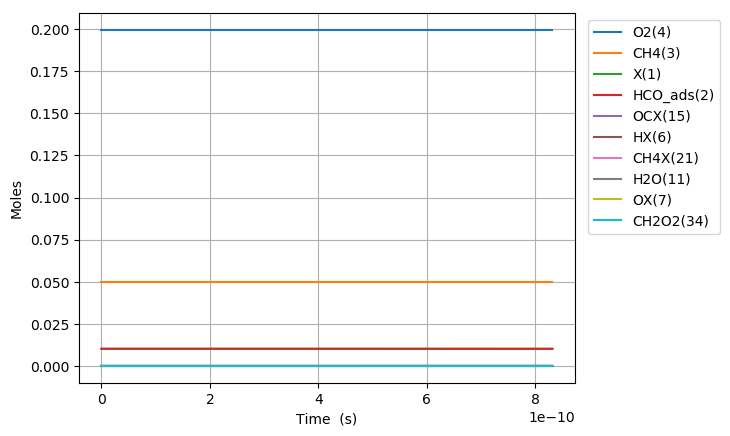

Values plotted in this chart, from the file beside it:
Time (s), Volume (m^3), N2, Ar, He, Ne, X(1), HCO_ads(2), CH4(3), O2(4), CHOX2(20), CH4X(21), OX(7), OCX(15), HOX(9), HX(6), CH2O2(34), H2OX(10), H2O(11), H2(5), CO(14), H2X(41), CO2X(13), CO2(12)
0.0, 0.07483, 0.7505, 0.0, 0.0, 0.0, 0.01018, 0.01018, 0.05, 0.1995, 0.0, 0.0, 0.0, 0.0, 0.0, 0.0, 0.0, 0.0, 0.0, 0.0, 0.0, 0.0, 0.0, 0.0
9.044566617822559e-24, 0.07483, 0.7505, 0.0, 0.0, 0.0, 0.01018, 0.01018, 0.05, 0.1995, 2.498884646820836e-18, 6.160854547347702e-20, 4.2051261017502835e-20, 1.2336276370360528e-32, 1.2336277108193902e-32, 1.8372513486280575e-26, 8.892892930742874e-46, 9.813096763667347e-50, 2.8616225819319247e-61, 4.13135150799678e-63, 1.2459292762892735e-49, 1.4360390116265444e-80, 3.4696853466196505e-67, 2.6734437192459578e-78
2.532478652990317e-23, 0.07483, 0.7505, 0.0, 0.0, 0.0, 0.01018, 0.01018, 0.05, 0.1995, 6.996869572132915e-18, 1.7250392732573545e-19, 1.1774353084896786e-19, 7.451110927695642e-32, 7.451111373333332e-32, 5.144303776158558e-26, 1.0557642487357456e-44, 1.165010847777326e-48, 6.401364747663841e-60, 6.243298398884678e-62, 1.4791672368102406e-48, 4.04985977902864e-79, 1.0909245792902512e-65, 1.5397666899668465e-76
5.788522635406438e-23, 0.07483, 0.7505, 0.0, 0.0, 0.0, 0.01018, 0.01018, 0.05, 0.1995, 1.5992809666993873e-17, 3.942946910302515e-19, 2.6912807051173775e-19, 3.5873891684976655e-31, 3.5873893830391115e-31, 1.175840863121955e-25, 1.0365556000010396e-43, 1.143814558756749e-47, 1.2648044099198852e-58, 6.716255519520128e-61, 1.4522551644415838e-47, 8.809329619418319e-78, 2.4337927281634203e-64, 6.904960126853637e-75
1.230061060023868e-22, 0.07483, 0.7505, 0.0, 0.0, 0.0, 0.01018, 0.01018, 0.05, 0.1995, 3.398457083445057e-17, 8.378762184392807e-19, 5.71897149836637e-19, 1.5667070990325053e-30, 1.5667071927161623e-30, 2.4986618341341485e-25, 9.168216895745327e-43, 1.0116910239127806e-46, 2.2506540003055874e-57, 6.173395931369333e-60, 1.2845032466806837e-46, 1.6331012456852672e-76, 4.5582244418627734e-63, 2.5978185837805562e-73
2.532478652990317e-22, 0.07483, 0.7505, 0.0, 0.0, 0.0, 0.01018, 0.01018, 0.05, 0.1995, 6.996761708659667e-17, 1.7250392732573266e-18, 1.1774353084838725e-18, 6.540693731535617e-30, 6.540694122544239e-30, 5.1443037761585155e-25, 7.706438727252956e-42, 8.503872645224158e-46, 3.7960586683138177e-56, 5.2814701916048565e-59, 1.0797023759593177e-45, 2.806883782161324e-75, 7.873199225017669e-62, 8.995421029856013e-72
5.137313838923214e-22, 0.07483, 0.7505, 0.0, 0.0, 0.0, 0.01018, 0.01018, 0.05, 0.1995, 1.4193180531022896e-16, 3.4993653828933705e-18, 2.388511625768094e-18, 2.6720868069005667e-29, 2.6720869665568245e-29, 1.0435587660207184e-24, 6.318204071805631e-41, 6.971988576352129e-45, 6.235039163766677e-55, 4.366821688038263e-58, 8.852052406773801e-45, 4.652204021815289e-74, 1.308143843890479e-60, 2.992833275851933e-70
1.034698421078901e-21, 0.07483, 0.7505, 0.0, 0.0, 0.0, 0.01018, 0.01018, 0.05, 0.1995, 2.8585256503798817e-16, 7.048017602165265e-18, 4.810664260295538e-18, 1.080100210331074e-28, 1.0801002747991612e-28, 2.1018155428304298e-24, 5.11664546750597e-40, 5.646097109254192e-44, 1.0107268297929118e-53, 3.5510268743733285e-57, 7.168621543897684e-44, 7.57490824434042e-73, 2.132604680358653e-59, 9.76413462911007e-69
2.07663249545206e-21, 0.07483, 0.7505, 0.0, 0.0, 0.0, 0.01018, 0.01018, 0.05, 0.1995, 5.73663620839802e-16, 1.4145322040708282e-17, 9.654969529186424e-18, 4.343035441124078e-28, 4.3430356998043875e-28, 4.218329096449796e-24, 4.118321409788957e-39, 4.54447015144809e-43, 1.6277444905142685e-52, 2.864031818964975e-56, 5.7699302744039115e-43, 1.222593244609102e-71, 3.4441624372853475e-58, 3.154793534639579e-67
4.160500644198378e-21, 0.07483, 0.7505, 0.0, 0.0, 0.0, 0.01018, 0.01018, 0.05, 0.1995, 1.1491639036181175e-15, 2.8339930917791224e-17, 1.934358006631219e-17, 1.741751458830998e-27, 1.741751562137809e-27, 8.451356203688576e-24, 3.304693567641677e-38, 3.6466510935139047e-42, 2.6128904693108022e-51, 2.3005461097244868e-55, 4.630005667525632e-42, 1.9646745226843343e-70, 5.536391300600797e-57, 1.0144046436685373e-65
8.328236941691014e-21, 0.07483, 0.7505, 0.0, 0.0, 0.0, 0.01018, 0.01018, 0.05, 0.1995, 2.299677360109213e-15, 5.672914867194473e-17, 3.872080113793972e-17, 6.97609076215297e-27, 6.97609117243001e-27, 1.6917410418168545e-23, 2.64777631377168e-37, 2.921758458218086e-41, 4.1874377872415265e-50, 1.8441724574330568e-54, 3.709638758904781e-41, 3.1503151055291615e-69, 8.87886685624658e-56, 3.253910504197339e-64
1.6663709536676285e-20, 0.07483, 0.7505, 0.0, 0.0, 0.0, 0.01018, 0.01018, 0.05, 0.1995, 4.598757485307117e-15, 1.1350758418020225e-16, 7.747524327069875e-17, 2.792254326149468e-26, 2.792254487574149e-26, 3.3849518847155777e-23, 2.1198310100834147e-36, 2.3391833149243984e-40, 6.7053563211735816e-49, 1.476833655624243e-53, 2.969966625872273e-40, 5.045979107481274e-68, 1.4222726504376118e-54, 1.042504000690894e-62
2.4999182131661557e-20, 0.07483, 0.7505, 0.0, 0.0, 0.0, 0.01018, 0.01018, 0.05, 0.1995, 6.895892469799272e-15, 1.702860196884103e-16, 1.1622968539296182e-16, 5.93467696506916e-26, 5.934677304059611e-26, 5.078162727618796e-23, 6.062574493321405e-36, 6.689907365790591e-40, 2.4684664091181837e-48, 4.385612421071148e-53, 8.493905333038114e-40, 1.9095024147503947e-67, 5.423883295793478e-54, 4.89403818097799e-62
3.333465472664683e-20, 0.07483, 0.7505, 0.0, 0.0, 0.0, 0.01018, 0.01018, 0.05, 0.1995, 9.191083959279949e-15, 2.270644551965689e-16, 1.5498412750472888e-16, 1.0124876992690118e-25, 1.0124877564580997e-25, 6.771373570528274e-23, 1.2789106196910144e-35, 1.4112475777236759e-39, 6.261239455869022e-48, 9.557523057069386e-53, 1.7918040842756102e-39, 4.971197316343797e-67, 1.4595970374159722e-53, 1.5258729993969854e-61
5.000559991661737e-20, 0.07483, 0.7505, 0.0, 0.0, 0.0, 0.01018, 0.01018, 0.05, 0.1995, 1.3776910773987338e-14, 3.4062132621276996e-16, 2.324930117036296e-16, 2.0964346428695716e-25, 2.0964347590564926e-25, 1.0157795256367392e-22, 3.493487488315711e-35, 3.854980695017097e-39, 2.189845366532027e-47, 2.7747056818730742e-52, 4.894513391808244e-39, 1.8246694196401741e-66, 5.904852063683697e-53, 7.519750575679765e-61
6.667654510658791e-20, 0.07483, 0.7505, 0.0, 0.0, 0.0, 0.01018, 0.01018, 0.05, 0.1995, 1.835560431510214e-14, 4.541781972287894e-16, 3.1000189586393296e-16, 3.5656867017679943e-25, 3.5656868957776394e-25, 1.3544216942244193e-22, 7.310017835932049e-35, 8.066431524632124e-39, 5.472204410938564e-47, 6.06851450211913e-52, 1.0241622544152911e-38, 4.731956398190799e-66, 1.5996274390205084e-52, 2.359754895086098e-60
8.334749029655846e-20, 0.07483, 0.7505, 0.0, 0.0, 0.0, 0.01018, 0.01018, 0.05, 0.1995, 2.2926666031961486e-14, 5.677350682446138e-16, 3.875107799828821e-16, 5.44776566972412e-25, 5.447765960500049e-25, 1.6930638628173163e-22, 1.3308209982772352e-34, 1.4685294458970985e-38, 1.1610463539929866e-46, 1.138602467990713e-51, 1.8645325707905857e-38, 1.0347004075982492e-65, 3.593763759249349e-52, 6.066734293163783e-60
1.1668938067649955e-19, 0.07483, 0.7505, 0.0, 0.0, 0.0, 0.01018, 0.01018, 0.05, 0.1995, 3.204548873882935e-14, 7.948488102756673e-16, 5.425285480941206e-16, 1.0476335718762187e-24, 1.0476336252782886e-24, 2.3703482000270854e-22, 3.5139852650057057e-34, 3.877599485562405e-38, 4.254070935287025e-46, 3.1156611724322985e-51, 4.923231600227716e-38, 3.980333633070678e-65, 1.3937559769581684e-51, 3.4230721335020868e-59
1.8337316143638172e-19, 0.07483, 0.7505, 0.0, 0.0, 0.0, 0.01018, 0.01018, 0.05, 0.1995, 5.019092179993102e-14, 1.249076294335408e-15, 8.52564083813062e-16, 2.5560191067277284e-24, 2.5560192238030954e-24, 3.7249168745875434e-22, 1.3588886125476158e-33, 1.4995013782294794e-37, 2.6980326158185525e-45, 1.2374654930177492e-50, 1.903856415027504e-37, 2.627614676328625e-64, 8.964996839503555e-51, 3.833098929090006e-58
2.500569421962639e-19, 0.07483, 0.7505, 0.0, 0.0, 0.0, 0.01018, 0.01018, 0.05, 0.1995, 6.82138681628315e-14, 1.7033037783919946e-15, 1.1625996188600497e-15, 4.735209593688417e-24, 4.735209788048704e-24, 5.079485549398018e-22, 3.372515457193604e-33, 3.72149085732066e-37, 8.789823605980993e-45, 3.098255626897855e-50, 4.7250268728485455e-37, 8.664181859173022e-64, 2.9586655504529133e-50, 1.6201855152262e-57
3.8342450371602824e-19, 0.07483, 0.7505, 0.0, 0.0, 0.0, 0.01018, 0.01018, 0.05, 0.1995, 1.0389663830772638e-13, 2.611758746495737e-15, 1.7826706869388108e-15, 1.1105398945203083e-23, 1.1105399286682179e-23, 7.788622900233365e-22, 1.2249365655618174e-32, 1.351688443047245e-36, 5.032716775112928e-44, 1.1325886228763081e-49, 1.7161843480385175e-36, 5.012014478935922e-63, 1.691543505244988e-49, 1.496137951273403e-56
5.034553090838161e-19, 0.07483, 0.7505, 0.0, 0.0, 0.0, 0.01018, 0.01018, 0.05, 0.1995, 1.3560045780125143e-13, 3.429368217778376e-15, 2.340734645912374e-15, 1.9132036954054273e-23, 1.913203738149308e-23, 1.0226846517734855e-21, 2.7207491413283814e-32, 3.002282108880284e-36, 1.407422425843909e-43, 2.5205943049108595e-49, 3.8118766733777363e-36, 1.4056640730698746e-62, 4.778051983017409e-49, 5.167251736077405e-56
6.23486114451604e-19, 0.07483, 0.7505, 0.0, 0.0, 0.0, 0.01018, 0.01018, 0.05, 0.1995, 1.6692031150213106e-13, 4.246977689050883e-15, 2.8987986027096346e-15, 2.933137237899741e-23, 2.9331372789235686e-23, 1.2665070137463224e-21, 5.101282101231842e-32, 5.629143681122081e-36, 3.1831669498519137e-43, 4.730628666078636e-49, 7.147097125986707e-36, 3.1840533110628964e-62, 1.0903716847051816e-48, 1.4015297690501376e-55
7.435169198193919e-19, 0.07483, 0.7505, 0.0, 0.0, 0.0, 0.01018, 0.01018, 0.05, 0.1995, 1.9786063074621138e-13, 5.064587160313288e-15, 3.4568625573306476e-15, 4.170339001500064e-23, 4.1703390252726754e-23, 1.5103293759920353e-21, 8.564458740387352e-32, 9.45067678845013e-36, 6.236858201069095e-43, 7.946587352318057e-49, 1.1999144060471083e-35, 6.2441987673469835e-62, 2.1550902435307692e-48, 3.1905336127896245e-55
8.635477251871798e-19, 0.07483, 0.7505, 0.0, 0.0, 0.0, 0.01018, 0.01018, 0.05, 0.1995, 2.2842598017681355e-13, 5.882196631565622e-15, 4.0149265097754616e-15, 5.624808289229071e-23, 5.62480827478373e-23, 1.7541517385629355e-21, 1.3316570161625744e-31, 1.4694518727236918e-35, 1.1074593211590471e-42, 1.2360141976782534e-48, 1.8657039467412248e-35, 1.1094035833501171e-61, 3.8555992626786097e-48, 6.450533105193534e-55
1.1036093359227558e-18, 0.07483, 0.7505, 0.0, 0.0, 0.0, 0.01018, 0.01018, 0.05, 0.1995, 2.8844786713599324e-13, 7.51741557404018e-15, 5.131054408136641e-15, 9.185549013428454e-23, 9.185548840142563e-23, 2.241796464868002e-21, 2.742783554859947e-31, 3.026596419602775e-35, 2.8362819564445505e-42, 2.546781975451779e-48, 3.842747871577758e-35, 2.8431617819729998e-61, 1.000154185665237e-47, 2.051910820124945e-54
1.3436709466583316e-18, 0.07483, 0.7505, 0.0, 0.0, 0.0, 0.01018, 0.01018, 0.05, 0.1995, 3.470215399638133e-13, 9.152634516474793e-15, 6.247182297793503e-15, 1.3615358306456217e-22, 1.3615357827515036e-22, 2.7294411930796065e-21, 4.908385276213057e-31, 5.416286315484189e-35, 6.055184582823068e-42, 4.5585595200910095e-48, 6.876841324892528e-35, 6.072078319908127e-61, 2.1561906385496906e-47, 5.2032961633472217e-54
1.5837325573939074e-18, 0.07483, 0.7505, 0.0, 0.0, 0.0, 0.01018, 0.01018, 0.05, 0.1995, 4.041837113941348e-13, 1.0787853458869697e-14, 7.363310178746385e-15, 1.891423567775312e-22, 1.8914234700478435e-22, 3.217085923639122e-21, 8.002524707519517e-31, 8.830595365666239e-35, 1.148206834290509e-41, 7.433074522655521e-48, 1.1211852812881862e-34, 1.1516661014949823e-60, 4.116453526113242e-47, 1.1430259842594277e-53
1.887889702429124e-18, 0.07483, 0.7505, 0.0, 0.0, 0.0, 0.01018, 0.01018, 0.05, 0.1995, 4.746346484573235e-13, 1.2859669620932263e-14, 8.777439933703677e-15, 2.687599495612741e-22, 2.687599300089596e-22, 3.8349299410762964e-21, 1.3521421905266468e-30, 1.4920566585846228e-34, 2.297790355447537e-41, 1.2560422421417338e-47, 1.8944045802005624e-34, 2.3051219392025945e-60, 8.281211447986954e-47, 2.7134641018368653e-53
2.192046847464341e-18, 0.07483, 0.7505, 0.0, 0.0, 0.0, 0.01018, 0.01018, 0.05, 0.1995, 5.429417386062443e-13, 1.493148578293189e-14, 1.0191569674689743e-14, 3.6232851743191687e-22, 3.623284834016797e-22, 4.452773963827412e-21, 2.1140142433228673e-30, 2.332764241048353e-34, 4.164119648189149e-41, 1.9638791348399073e-47, 2.961817445796632e-34, 4.177872849276386e-60, 1.5055329068741667e-46, 5.744456303039644e-53
2.4962039924995577e-18, 0.07483, 0.7505, 0.0, 0.0, 0.0, 0.01018, 0.01018, 0.05, 0.1995, 6.091707252736417e-13, 1.7003301944869022e-14, 1.160569940170517e-14, 4.698480617054516e-22, 4.69848007604052e-22, 5.070617992753647e-21, 3.119831605194278e-30, 3.4426595996083193e-34, 6.989218142747e-41, 2.8983743635345325e-47, 4.371007363348335e-34, 7.012821207984077e-60, 2.531656640907904e-46, 1.0992567830171343e-52
2.8003611375347745e-18, 0.07483, 0.7505, 0.0, 0.0, 0.0, 0.01018, 0.01018, 0.05, 0.1995, 6.733844756298193e-13, 1.9075118106744064e-14, 1.3019829114750528e-14, 5.9131858160467735e-22, 5.913185009532109e-22, 5.688462028707304e-21, 4.403207332827425e-30, 4.858833918323728e-34, 1.1053763364225721e-40, 4.090759034778517e-47, 6.169067570528968e-34, 1.1091663819198616e-59, 4.0088099296201325e-46, 1.9506521169266308e-52
3.1045182825699913e-18, 0.07483, 0.7505, 0.0, 0.0, 0.0, 0.01018, 0.01018, 0.05, 0.1995, 7.356446308861838e-13, 2.1146934268557427e-14, 1.4433958813826373e-14, 7.267400774066713e-22, 7.267399628330215e-22, 6.3063060725479396e-21, 5.998040913675977e-30, 6.618694447318572e-34, 1.6673565245948305e-40, 5.572530393861209e-47, 8.40349260868818e-34, 1.673135757822209e-59, 6.051637310773946e-46, 3.2571798202807635e-52
3.408675427605208e-18, 0.07483, 0.7505, 0.0, 0.0, 0.0, 0.01018, 0.01018, 0.05, 0.1995, 7.960104052694719e-13, 2.3218750430309502e-14, 1.5848088498933236e-14, 8.761125484033009e-22, 8.761123916473125e-22, 6.92415012513012e-21, 7.938035465742052e-30, 8.75943174378572e-34, 2.4203467443665358e-40, 7.375003236764319e-47, 1.1121501901079278e-33, 2.4288034832674578e-59, 8.789464864433682e-46, 5.183235963839193e-52
3.712832572640425e-18, 0.07483, 0.7505, 0.0, 0.0, 0.0, 0.01018, 0.01018, 0.05, 0.1995, 8.545400038688841e-13, 2.5290566592000664e-14, 1.7262218170071648e-14, 1.0394359944902554e-21, 1.0394357864001996e-21, 7.541994187311813e-21, 1.0257028311397356e-29, 1.1318384453674177e-33, 3.4024276981721303e-40, 9.529617055798796e-47, 1.437050289870327e-33, 3.4143885657135194e-59, 1.2360777642118672e-45, 7.915350099168176e-52
4.016989717675642e-18, 0.07483, 0.7505, 0.0, 0.0, 0.0, 0.01018, 0.01018, 0.05, 0.1995, 9.112893123813055e-13, 2.7362382753631292e-14, 1.8676347827242103e-14, 1.2167104156297383e-21, 1.2167101461619524e-21, 8.159838259951323e-21, 1.2988870467548307e-29, 1.4332906329713748e-33, 4.6565111947233465e-40, 1.2067824073227324e-46, 1.8197922243138873e-33, 4.672958670366801e-59, 1.6921646795106562e-45, 1.1688755945559662e-51
4.321146862710859e-18, 0.07483, 0.7505, 0.0, 0.0, 0.0, 0.01018, 0.01018, 0.05, 0.1995, 9.663121895942329e-13, 2.9434198915201733e-14, 2.0090477470445098e-14, 1.4079358116900409e-21, 1.4079354699095982e-21, 8.777682343906294e-21, 1.616738742964298e-29, 1.7840322958101086e-33, 6.229734064945082e-40, 1.5021052803768338e-46, 2.265115082289247e-33, 6.251821834685115e-59, 2.2643586894221338e-45, 1.6787008672109172e-51
4.929461152781293e-18, 0.07483, 0.7505, 0.0, 0.0, 0.0, 0.01018, 0.01018, 0.05, 0.1995, 1.0713871253663838e-12, 3.3577831238163443e-14, 2.2918736714950563e-14, 1.8322395279777076e-21, 1.83223900520285e-21, 1.0013370549192519e-20, 2.3999720199418356e-29, 2.6483112395519356e-33, 1.053818131775209e-39, 2.229826388245518e-46, 3.362456065135224e-33, 1.0575753834282454e-58, 3.831511587886305e-45, 3.2313548927154253e-51
5.4769440138446836e-18, 0.07483, 0.7505, 0.0, 0.0, 0.0, 0.01018, 0.01018, 0.05, 0.1995, 1.1605598462417957e-12, 3.730710032862652e-14, 2.546416998724134e-14, 2.2618252052411674e-21, 2.261824473235618e-21, 1.1125489981250072e-20, 3.29156758610897e-29, 3.6321652832466755e-33, 1.6050317802791138e-39, 3.058231775321013e-46, 4.611616976708082e-33, 1.6107744843950984e-58, 5.836666369822863e-45, 5.462080406629599e-51
6.0244268749080745e-18, 0.07483, 0.7505, 0.0, 0.0, 0.0, 0.01018, 0.01018, 0.05, 0.1995, 1.2449082620172418e-12, 4.1036369418899667e-14, 2.8009603214284457e-14, 2.736612038815344e-21, 2.7366110482930628e-21, 1.2237609463303752e-20, 4.3804758927378235e-29, 4.833749071410904e-33, 2.3488604788017242e-39, 4.069967622415896e-46, 6.1372209575172454e-33, 2.357286495583885e-58, 8.542670853027178e-45, 8.786910822005559e-51
6.571909735971465e-18, 0.07483, 0.7505, 0.0, 0.0, 0.0, 0.01018, 0.01018, 0.05, 0.1995, 1.324693417567741e-12, 4.4765638508984596e-14, 3.055503639608228e-14, 3.256600027910463e-21, 3.256598724388344e-21, 1.3349729000354417e-20, 5.686421021992847e-29, 6.274827621432965e-33, 3.325641487389203e-39, 5.283360319342609e-46, 7.966902255809273e-33, 3.3375952155214816e-58, 1.209632553691476e-44, 1.356602125220955e-50
7.666875458098247e-18, 0.07483, 0.7505, 0.0, 0.0, 0.0, 0.01018, 0.01018, 0.05, 0.1995, 1.4715498233280943e-12, 5.2224176688596296e-14, 3.564590262395081e-14, 4.43217946949544e-21, 4.432177355736013e-21, 1.5573968259449914e-20, 9.0283182555788e-29, 9.962529254514511e-33, 6.158646765405523e-39, 8.388422019133976e-46, 1.264903406387918e-32, 6.180845207154304e-58, 2.2403839535147793e-44, 2.9307567873839563e-50
8.587665137348026e-18, 0.07483, 0.7505, 0.0, 0.0, 0.0, 0.01018, 0.01018, 0.05, 0.1995, 1.5830112319595134e-12, 5.849628625209435e-14, 3.992696533939995e-14, 5.5607108912819044e-21, 5.560707880912116e-21, 1.7444398308616035e-20, 1.268734152884803e-28, 1.4000171263612056e-32, 9.693156195827119e-39, 1.1788140190624296e-45, 1.7775472506697296e-32, 9.728149683144323e-58, 3.5264511135106136e-44, 5.166313931940896e-50
9.508454816597805e-18, 0.07483, 0.7505, 0.0, 0.0, 0.0, 0.01018, 0.01018, 0.05, 0.1995, 1.6845200698979908e-12, 6.476839581507951e-14, 4.4208027926892426e-14, 6.817100732398334e-21, 6.817096602477317e-21, 1.9314828579576157e-20, 1.7221501498458914e-28, 1.900350455845391e-32, 1.456714711766284e-38, 1.6000980434470756e-45, 2.4128012989106227e-32, 1.4619796922295938e-57, 5.29999611881651e-44, 8.5958043792638e-50
1.0337165527922607e-17, 0.07483, 0.7505, 0.0, 0.0, 0.0, 0.01018, 0.01018, 0.05, 0.1995, 1.768103347513944e-12, 7.041329442133248e-14, 4.806098414623936e-14, 8.057170534755586e-21, 8.057165186189598e-21, 2.0998216032735936e-20, 2.2128040759507773e-28, 2.44177486801057e-32, 2.0348033310895762e-38, 2.0559813992753054e-45, 3.100227225501401e-32, 2.0421635248722964e-57, 7.403639898653463e-44, 1.3051026965781072e-49
1.1165876239247408e-17, 0.07483, 0.7505, 0.0, 0.0, 0.0, 0.01018, 0.01018, 0.05, 0.1995, 1.8449382718252923e-12, 7.605819302717865e-14, 5.191394026195326e-14, 9.400805650861006e-21, 9.400798865017633e-21, 2.268160370216026e-20, 2.7887850572482195e-28, 3.0773555085353334e-32, 2.769969586283677e-38, 2.5911453404114036e-45, 3.9071998423457356e-32, 2.779995317105976e-57, 1.007899797903607e-43, 1.9188204564212114e-49
1.199458695057221e-17, 0.07483, 0.7505, 0.0, 0.0, 0.0, 0.01018, 0.01018, 0.05, 0.1995, 1.915569296337353e-12, 8.170309163262161e-14, 5.576689627403906e-14, 1.0848006077916028e-20, 1.084799761813904e-20, 2.4364991605191083e-20, 3.456933556483987e-28, 3.8146406400624485e-32, 3.6883806699930824e-38, 3.2119456226221403e-45, 4.84330292843569e-32, 3.701737381084844e-57, 1.3421344836680381e-43, 2.744361944263993e-49
1.282329766189701e-17, 0.07483, 0.7505, 0.0, 0.0, 0.0, 0.01018, 0.01018, 0.05, 0.1995, 1.9804977283783678e-12, 8.734799023766465e-14, 5.961985218250127e-14, 1.2398771813133256e-20, 1.2398761424742522e-20, 2.6048379759170228e-20, 4.224090063278186e-28, 4.661178552898491e-32, 4.818220030810709e-38, 3.924738031500913e-45, 5.918120302082731e-32, 4.8356756263444904e-57, 1.7533304132235334e-43, 3.832442317301939e-49
1.3652008373221812e-17, 0.07483, 0.7505, 0.0, 0.0, 0.0, 0.01018, 0.01018, 0.05, 0.1995, 2.040183668382986e-12, 9.299288884231083e-14, 6.347280798734406e-14, 1.4053102853726162e-20, 1.405309026401765e-20, 2.773176818143937e-20, 5.097095067766373e-28, 5.624517535927805e-32, 6.189688135843625e-38, 4.735878358140341e-45, 7.14123578398853e-32, 6.212120326504664e-57, 2.252485223214204e-43, 5.24118734376759e-49
1.4480719084546613e-17, 0.07483, 0.7505, 0.0, 0.0, 0.0, 0.01018, 0.01018, 0.05, 0.1995, 2.0950505796923492e-12, 9.863778744656295e-14, 6.732576368857124e-14, 1.5810999196911946e-20, 1.5810984115157734e-20, 2.941515688934007e-20, 6.082789067919481e-28, 6.712205884692591e-32, 7.835002140539634e-38, 5.651722406278617e-45, 8.522233207500159e-32, 7.863405790728629e-57, 2.8513318426266035e-43, 7.036819690763994e-49
1.5309429795871413e-17, 0.07483, 0.7505, 0.0, 0.0, 0.0, 0.01018, 0.01018, 0.05, 0.1995, 2.1454870705888485e-12, 1.0428268605042354e-13, 7.117871928618636e-14, 1.767246083990678e-20, 1.767244295735501e-20, 3.109854590021371e-20, 7.188012557132867e-28, 7.931791887698588e-32, 9.78839618517394e-38, 6.678625980934106e-45, 1.0070696401222122e-31, 9.823890662749377e-57, 3.5623386754726255e-43, 9.293987293415264e-49
1.6138140507196213e-17, 0.07483, 0.7505, 0.0, 0.0, 0.0, 0.01018, 0.01018, 0.05, 0.1995, 2.1918509086188075e-12, 1.0992758465389494e-13, 7.503167478019261e-14, 1.9637487779924843e-20, 1.963746676979979e-20, 3.278193523140157e-20, 8.41960602190507e-28, 9.290823823856201e-32, 1.208612139432175e-37, 7.822944886623525e-45, 1.1796209185764182e-31, 1.2129957923688208e-56, 4.398709762261363e-43, 1.2096506457105221e-48
1.6966851218521012e-17, 0.07483, 0.7505, 0.0, 0.0, 0.0, 0.01018, 0.01018, 0.05, 0.1995, 2.2344707077689218e-12, 1.1557248325697937e-13, 7.888463017059301e-14, 2.170608001417948e-20, 2.1706055531681537e-20, 3.446532490024479e-20, 9.784409944792354e-28, 1.0796849965742083e-31, 1.4766445819034758e-37, 9.091034930281601e-45, 1.3708355377880752e-31, 1.4820014835645214e-56, 5.3743848330199e-43, 1.5537707902351713e-48
1.7795561929845812e-17, 0.07483, 0.7505, 0.0, 0.0, 0.0, 0.01018, 0.01018, 0.05, 0.1995, 2.2736494366840657e-12, 1.2121738185967875e-13, 8.27375854573903e-14, 2.3878237539884962e-20, 2.387820922219064e-20, 3.614871492408439e-20, 1.1289264808963025e-27, 1.2457418584627493e-31, 1.7869654302493798e-37, 1.0489251925880841e-44, 1.5816718796851551e-31, 1.7934492810581706e-56, 6.504039423816631e-43, 1.9721206816456163e-48
1.8624272641170612e-17, 0.07483, 0.7505, 0.0, 0.0, 0.0, 0.01018, 0.01018, 0.05, 0.1995, 2.3096647208155057e-12, 1.2686228046199506e-13, 8.659054064058697e-14, 2.6153960354256467e-20, 2.6153927820518417e-20, 3.7832105320261327e-20, 1.2941011098346797e-27, 1.4280077950643583e-31, 2.1438048537465205e-37, 1.2023951694639454e-44, 1.8130883264690913e-31, 2.1515847468776067e-56, 7.803084926830974e-43, 2.476104020055364e-48
1.945298335249541e-17, 0.07483, 0.7505, 0.0, 0.0, 0.0, 0.01018, 0.01018, 0.05, 0.1995, 2.3427725875208593e-12, 1.325071790639298e-13, 9.044349572018535e-14, 2.8533248454509964e-20, 2.853321130585695e-20, 3.9515496106116456e-20, 1.4746489297243991e-27, 1.627237633235343e-31, 2.551594702761222e-37, 1.3701490065128726e-44, 2.066043260560022e-31, 2.560855860472774e-56, 9.28766877772571e-43, 3.0782600232558045e-48
2.028169406382021e-17, 0.07483, 0.7505, 0.0, 0.0, 0.0, 0.01018, 0.01018, 0.05, 0.1995, 2.3732070445007814e-12, 1.3815207766548462e-13, 9.429645069618759e-14, 3.101610183786098e-20, 3.1016059657397874e-20, 4.119888729899054e-20, 1.6712539887193663e-27, 1.8441861993295858e-31, 3.0149685229988475e-37, 1.5528222870348777e-44, 2.3414950641580178e-31, 3.0259130330175397e-56, 1.0974674501756903e-42, 3.792260602122039e-48
2.111040477514501e-17, 0.07483, 0.7505, 0.0, 0.0, 0.0, 0.01018, 0.01018, 0.05, 0.1995, 2.401184651208901e-12, 1.437969762666609e-13, 9.814940556859562e-14, 3.3602520501525044e-20, 3.360247285433287e-20, 4.288227891622428e-20, 1.8846003348142194e-27, 2.0796083193279447e-31, 3.538761542832398e-37, 1.751050594944172e-44, 2.640402119406792e-31, 3.55160909534625e-56, 1.2881721936117715e-42, 4.6330348458600964e-48
2.193911548646981e-17, 0.07483, 0.7505, 0.0, 0.0, 0.0, 0.01018, 0.01018, 0.05, 0.1995, 2.4269027853335628e-12, 1.4944187486746e-13, 1.0200236033741128e-13, 3.6292504442717e-20, 3.6292450875852935e-20, 4.456567097515826e-20, 2.1153720156781056e-27, 2.334258818654681e-31, 4.128010688179919e-37, 1.9654695145962457e-44, 2.963722808160829e-31, 4.142999312714752e-56, 1.5027167205388896e-42, 5.616732369150138e-48
2.276782619779461e-17, 0.07483, 0.7505, 0.0, 0.0, 0.0, 0.01018, 0.01018, 0.05, 0.1995, 2.4505450699457797e-12, 1.5508677346788311e-13, 1.058553150026362e-13, 3.908605365865251e-20, 3.90859937011498e-20, 4.6249063493133065e-20, 2.3642530790169786e-27, 2.608892522577858e-31, 4.787954559260977e-37, 2.1967146312083242e-44, 3.3124155124929552e-31, 4.805341362383027e-56, 1.7430102994875108e-42, 6.760889707350848e-48
... 838 more rows
